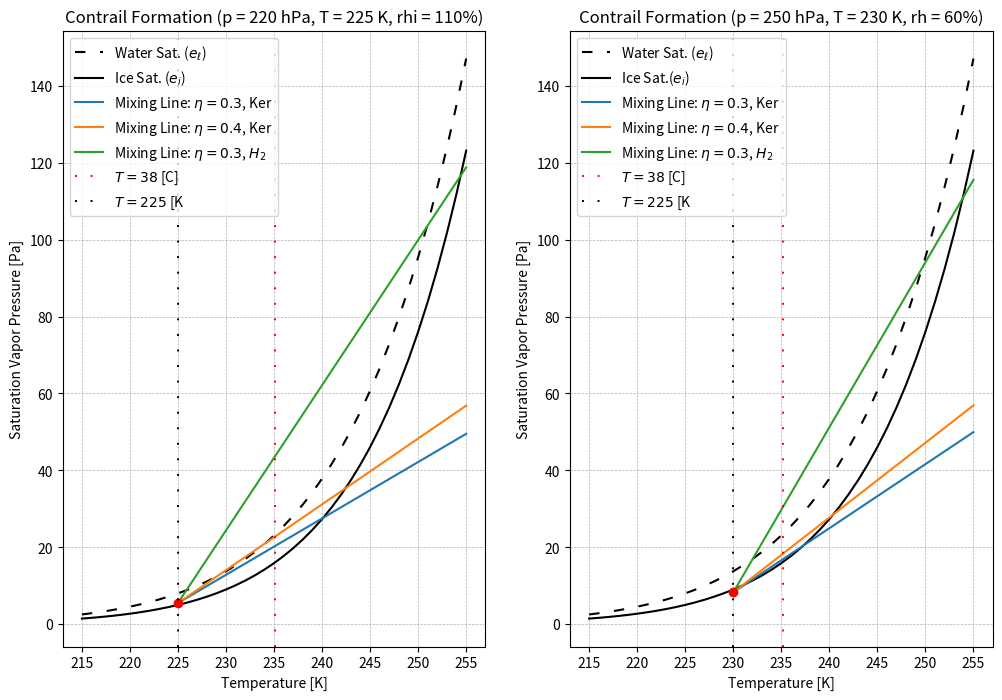

Python code for this plot:
import numpy as np
import matplotlib.pyplot as plt
EI_h2o_ker = 1.25   # [kg/kg] Water vapor emission index for kerosene
EI_h2o_h2 = 8.94    # [kg/kg] Water vapor emission index for hydrogen
epsilon = 0.622     # [-] Ratio of molar mass of water vapor to air
LHV_ker = 43.2e6    # [J/kg] Lower heating value for kerosene
LHV_H2 = 120e6      # [J/kg] Lower heating value for hydrogen
cp_air = 1004       # [J/(kg K)] Specific heat of air at constant pressure cP 1004 J/kg/K

el_a = [-0.58002206 * 10**4, 1.3914993, -0.48640239 * 10**-1, 0.41764768 * 10**-4, -0.14452093 * 10**-7, 0]
ei_a = [-0.56745359 * 10**4, 6.3925247, -0.96778430 * 10**-2, 0.62215701 * 10**-6, 0.20747825 * 10**-8, -0.94840240 * 10**-12]
el_b = 6.5459673
ei_b = 4.1635019

""" 
###### Q1.a ######
"""


def p_sat_vap(a, b, T_range=[215, 255], dT = 1, singleT = 0):
    if singleT != 0:
        T = singleT
        e = np.exp(b * np.log(T) + sum(a[i + 1] * T ** i for i in range(-1, 5)))
    else:
        T = np.arange(T_range[0], T_range[-1] + dT, dT)
        T = np.asarray(T, dtype=float)
        e = np.exp(b * np.log(T) + sum(a[i+1] * T ** i for i in range(-1,5)))
    return e, T
ep_l , T = p_sat_vap(el_a, el_b)
ep_i , T = p_sat_vap(ei_a, ei_b)
ep_l225 = p_sat_vap(el_a, el_b, singleT=225)[0]
ep_l230 = p_sat_vap(el_a, el_b, singleT=230)[0]
ep_i225 = p_sat_vap(ei_a, ei_b, singleT=225)[0]
ep_i230 = p_sat_vap(ei_a, ei_b, singleT=230)[0]
print(f'Sat Vap Pressure 225K: ice = {ep_i225}, liquid = {ep_l225}\n'
      f'Sat Vap Pressure 230K: ice = {ep_i230}, liquid = {ep_l230}')

""" 
###### Q1.b ######
"""
eta1 = 0.3      # [-] Engine Efficiency
rh1 = 1.1       # [-] Rel Humidity
p1 = 220*100    # [Pa]
T1 = 225        # [K]
T_range225 = np.array([T1, T[-1]])

def rh_corr_ph2o(rh, T, ice = False):
    if ice:
        es = p_sat_vap(ei_a,ei_b,singleT=T)[0]
    else:
        es = p_sat_vap(el_a,el_b,singleT=T)[0]
    ep = es * rh
    return ep
def mixing_slope(p, eta, ker=True):
    if ker:
        G = cp_air * p * EI_h2o_ker / (epsilon * (1 - eta) * LHV_ker)
    else:
        G = cp_air * p * EI_h2o_h2 / (epsilon * (1 - eta) * LHV_H2)
    print(f"G is equal to: {G}")
    return G
def mixing_intercept(T, G, rh, ice=False):
    ep = rh_corr_ph2o(rh, T, ice)
    b = ep - T * G
    print(f"b is equal to: {b} \n ep is equal to: {ep}")
    return b
G1 = mixing_slope(p1, eta1)
b1 = mixing_intercept(T1, G1, rh1, True)
p1_plot = T_range225 * G1 + b1

""" 
###### Q1.c ######
"""
eta2 = 0.4
T2 = T1
rh2 = rh1
p2 = p1

G2 = mixing_slope(p1, eta2)
b2 = mixing_intercept(T2, G2, rh2, True)
p2_plot = T_range225 * G2 + b2

""" 
###### Q1.d ######
"""
eta3 = eta1
T3 = T1
p3 = p1
rh3 = rh1

G3 = mixing_slope(p3, eta3, False)
b3 = mixing_intercept(T3, G3, rh1, True)
p3_plot = T_range225 * G3 + b3

""" 
###### Q1.f ######
"""
p4 = 250*100  # [Pa]
T4 = 230  # [K]
rh4 = 0.6
T_range230 = np.array([T4, T[-1]])

G4_1 = mixing_slope(p4, eta1)
G4_2 = mixing_slope(p4, eta2)
G4_3 = mixing_slope(p4, eta1, False)

b4_1 = mixing_intercept(T4, G4_1, rh4)
b4_2 = mixing_intercept(T4, G4_2, rh4)
b4_3 = mixing_intercept(T4, G4_3, rh4)

p4_1_plot = T_range230 * G4_1 + b4_1
p4_2_plot = T_range230 * G4_2 + b4_2
p4_3_plot = T_range230 * G4_3 + b4_3

""" 
###### PLOTTING ######
"""
fig, axs = plt.subplots(1, 2, figsize=(12, 8))  # Create 1 row, 2 columns

axs[0].plot(T, ep_l, label="Water Sat. ($e_\\ell$)", color="black", linestyle=(0, (5, 7)))
axs[0].plot(T, ep_i, label="Ice Sat. ($e_i$)", color="black", linestyle='solid')
axs[0].plot(T_range225, p1_plot, label='Mixing Line: $\\eta = 0.3$, Ker')
axs[0].plot(T_range225, p2_plot, label='Mixing Line: $\\eta = 0.4$, Ker')
axs[0].plot(T_range225, p3_plot, label='Mixing Line: $\\eta = 0.3$, $H_2$')
axs[0].plot(T_range225[0], p3_plot[0], 'ro')
axs[0].axvline(235.15, label='$T = 38$ [C]', color='red', linestyle=(0, (1, 7)), linewidth=1.4)
axs[0].axvline(225, label='$T = 225$ [K', color='black', linestyle=(0, (1, 7)), linewidth=1.4)

axs[0].set_xlabel("Temperature [K]")
axs[0].set_ylabel("Saturation Vapor Pressure [Pa]")
axs[0].set_title("Contrail Formation (p = 220 hPa, T = 225 K, rhi = 110%)")
axs[0].legend(loc="upper left")
axs[0].grid(True, which="both", linestyle="--", linewidth=0.5)

axs[1].plot(T, ep_l, label="Water Sat. ($e_\\ell$)", color="black", linestyle=(0, (5, 7)))
axs[1].plot(T, ep_i, label="Ice Sat.($e_i$)", color="black", linestyle='solid')
axs[1].plot(T_range230, p4_1_plot, label='Mixing Line: $\\eta = 0.3$, Ker')
axs[1].plot(T_range230, p4_2_plot, label='Mixing Line: $\\eta = 0.4$, Ker')
axs[1].plot(T_range230, p4_3_plot, label='Mixing Line: $\\eta = 0.3$, $H_2$')
axs[1].plot(T_range230[0], p4_3_plot[0], 'ro')
axs[1].axvline(235.15, label='$T = 38$ [C]', color='red', linestyle=(0, (1, 7)), linewidth=1.4)
axs[1].axvline(230, label='$T = 225$ [K', color='black', linestyle=(0, (1, 7)), linewidth=1.4)

axs[1].set_xlabel("Temperature [K]")
axs[1].set_ylabel("Saturation Vapor Pressure [Pa]")
axs[1].set_title("Contrail Formation (p = 250 hPa, T = 230 K, rh = 60%)")
axs[1].legend(loc="upper left")
axs[1].grid(True, which="both", linestyle="--", linewidth=0.5)
plt.show()